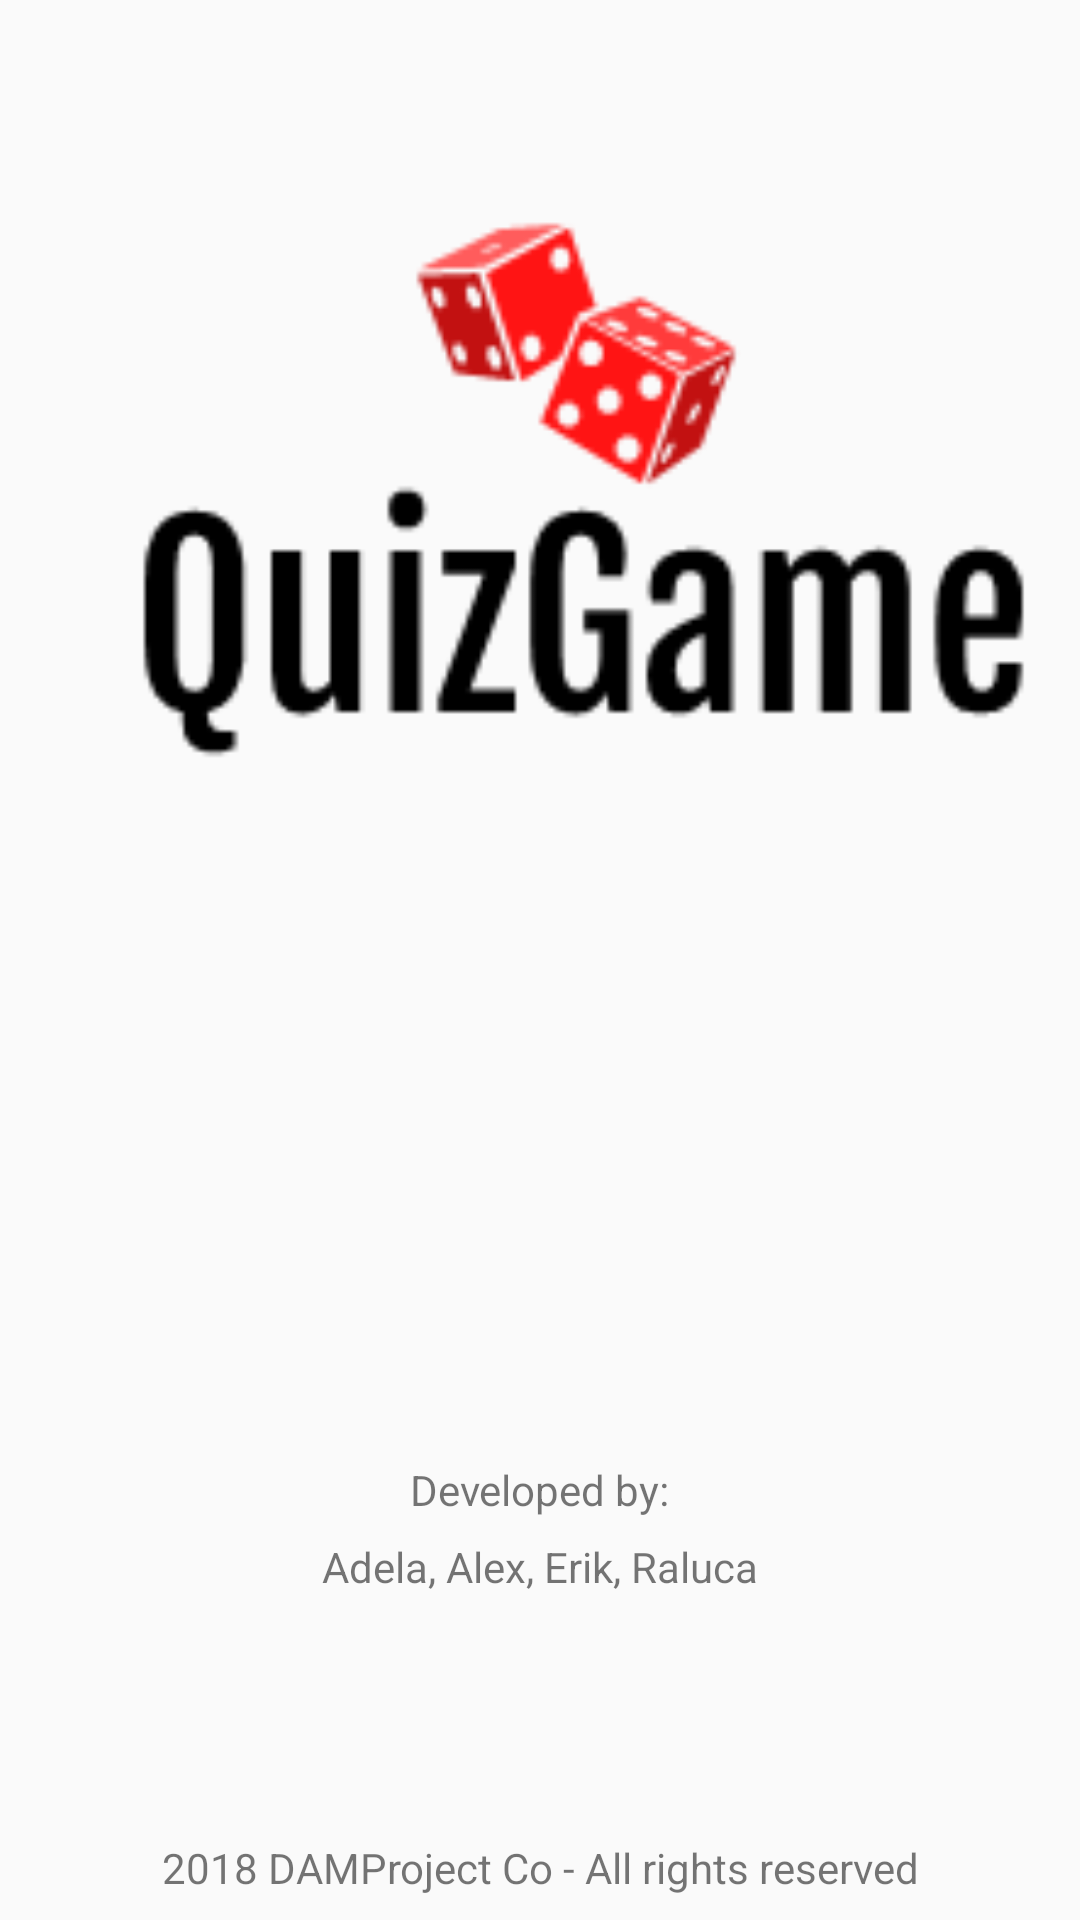

Reconstruct the res/layout file that produces this screen, plus the resources it refers to.
<!-- AndroidManifest.xml: application theme AppTheme -->
<!-- res/layout/activity_about.xml -->
<?xml version="1.0" encoding="utf-8"?>
<android.support.constraint.ConstraintLayout xmlns:android="http://schemas.android.com/apk/res/android"
    xmlns:app="http://schemas.android.com/apk/res-auto"
    xmlns:tools="http://schemas.android.com/tools"
    android:layout_width="match_parent"
    android:layout_height="match_parent"
    tools:context=".AboutActivity">

    <TextView
        android:id="@+id/textView"
        android:layout_width="wrap_content"
        android:layout_height="wrap_content"
        android:layout_marginStart="8dp"
        android:layout_marginEnd="8dp"
        android:layout_marginBottom="8dp"
        android:text="2018 DAMProject Co - All rights reserved"
        app:layout_constraintBottom_toBottomOf="parent"
        app:layout_constraintEnd_toEndOf="parent"
        app:layout_constraintStart_toStartOf="parent" />

    <TextView
        android:id="@+id/textView2"
        android:layout_width="wrap_content"
        android:layout_height="wrap_content"
        android:layout_marginStart="8dp"
        android:layout_marginTop="8dp"
        android:layout_marginEnd="8dp"
        android:layout_marginBottom="8dp"
        android:text="@string/about_developed_by"
        app:layout_constraintBottom_toBottomOf="parent"
        app:layout_constraintEnd_toEndOf="parent"
        app:layout_constraintStart_toStartOf="parent"
        app:layout_constraintTop_toTopOf="parent"
        app:layout_constraintVertical_bias="0.792" />

    <TextView
        android:id="@+id/textView3"
        android:layout_width="wrap_content"
        android:layout_height="wrap_content"
        android:layout_marginStart="8dp"
        android:layout_marginTop="8dp"
        android:layout_marginEnd="8dp"
        android:layout_marginBottom="8dp"
        android:text="@string/about_team_name"
        app:layout_constraintBottom_toBottomOf="parent"
        app:layout_constraintEnd_toEndOf="parent"
        app:layout_constraintStart_toStartOf="parent"
        app:layout_constraintTop_toTopOf="parent"
        app:layout_constraintVertical_bias="0.834" />

    <ImageView
        android:id="@+id/imageView"
        android:layout_width="389dp"
        android:layout_height="325dp"
        app:srcCompat="@drawable/logo" />

</android.support.constraint.ConstraintLayout>
<!-- resources referenced by this layout -->
<resources>
  <!-- drawable logo: png bitmap (drawable, 4847 bytes) -->
  <string name="about_developed_by">Developed by: </string>
  <string name="about_team_name">Adela, Alex, Erik, Raluca</string>
  <style name="AppTheme" parent="Theme.AppCompat.Light.DarkActionBar">
          
          <item name="colorPrimary">#2196F3</item>
          <item name="colorPrimaryDark">#1976D2</item>
          <item name="colorAccent">@color/colorAccent</item>
          <item name="backgroundcolor">#fcfcfc</item>
          <item name="cardbackground">#ffffff</item>
          <item name="textcolor">#808080</item>
          <item name="tintcolor">#000000</item>
          <item name="buttoncolor">#2196F3</item>
          <item name="android:windowAnimationStyle">@style/WindowAnimationTransition</item>
      </style>
  <style name="WindowAnimationTransition">
          <item name="android:windowEnterAnimation">@android:anim/fade_in</item>
          <item name="android:windowExitAnimation">@android:anim/fade_out</item>
      </style>
  <!-- not gathered from this repository: default colours our renderer supplied (Android Studio template values) -->
  <color name="colorAccent">#FF03DAC5</color>
</resources>
